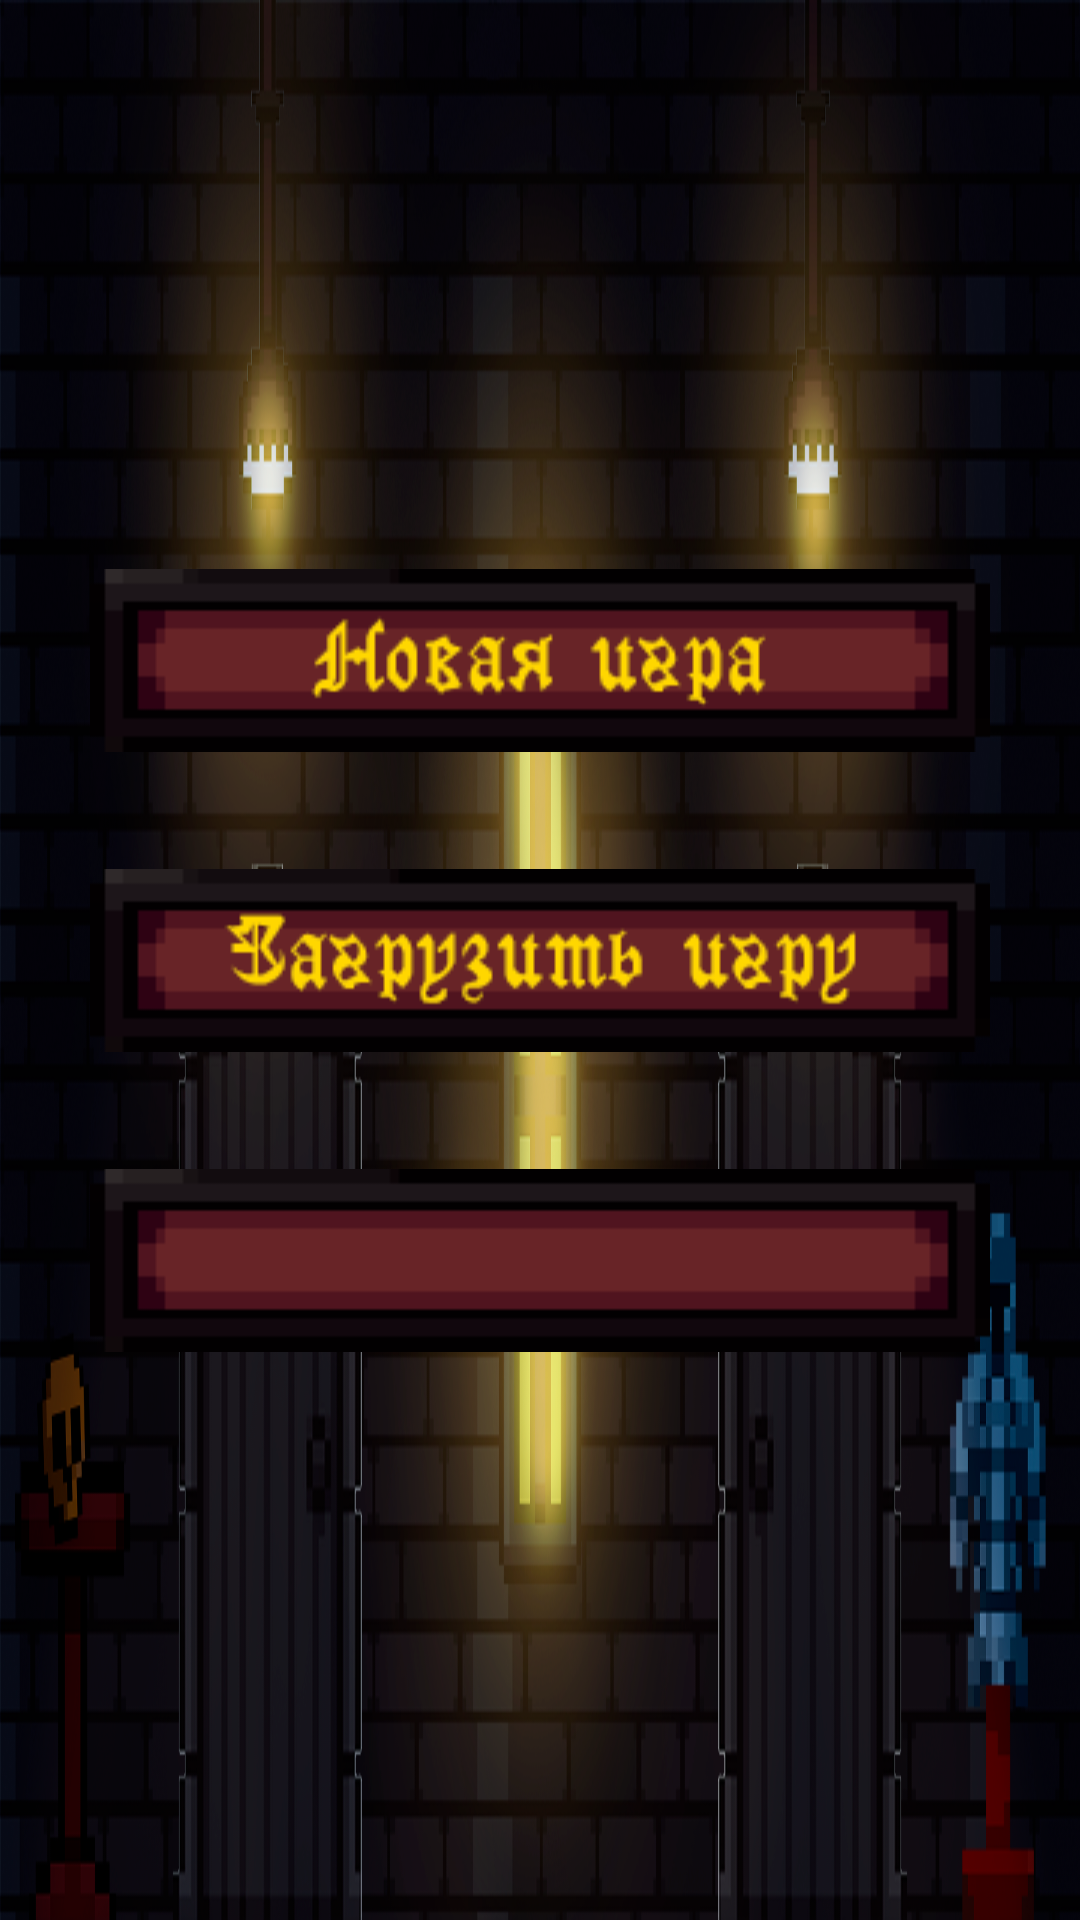

Write the Android layout XML for this screen, with the resource values it uses.
<!-- AndroidManifest.xml: application theme Theme.Dungeon -->
<!-- res/layout/activity_main_menu.xml -->
<?xml version="1.0" encoding="utf-8"?>
<LinearLayout
        xmlns:android="http://schemas.android.com/apk/res/android"
        xmlns:tools="http://schemas.android.com/tools"
        xmlns:app="http://schemas.android.com/apk/res-auto"
        android:layout_width="match_parent"
        android:layout_height="match_parent"
        tools:context=".activity.MainMenu"
>


    <LinearLayout
            android:background="@drawable/main_menu"
            android:layout_width="match_parent"
            android:layout_height="match_parent"
            android:orientation="vertical"
            android:gravity="center">

        <ImageButton
                android:src="@drawable/button_menu_newgame"
                android:layout_width="300dp"
                android:layout_height="80dp"
                android:layout_gravity="center"
                android:scaleType="fitCenter"
                android:adjustViewBounds="true"
                android:background="@android:color/transparent"
                android:onClick="startGame"/>

        <ImageButton
                android:src="@drawable/button_menu_loadgame"
                android:layout_width="300dp"
                android:layout_height="80dp"
                android:layout_gravity="center"
                android:scaleType="fitCenter"
                android:adjustViewBounds="true"
                android:background="@android:color/transparent"
                android:layout_marginTop="20dp"/>

        <ImageButton
                android:src="@drawable/button_menu"
                android:layout_width="300dp"
                android:layout_height="80dp"
                android:layout_gravity="center"
                android:scaleType="fitCenter"
                android:adjustViewBounds="true"
                android:background="@android:color/transparent"
                android:layout_marginTop="20dp"/>

    </LinearLayout>
</LinearLayout>
<!-- resources referenced by this layout -->
<resources>
  <!-- drawable button_menu: png bitmap (drawable, 549 bytes) -->
  <!-- drawable button_menu_loadgame: png bitmap (drawable, 9004 bytes) -->
  <!-- drawable button_menu_newgame: png bitmap (drawable, 7718 bytes) -->
  <!-- drawable main_menu: png bitmap (drawable, 843936 bytes) -->
  <style name="Theme.Dungeon" parent="Theme.MaterialComponents.DayNight.DarkActionBar">
          
          <item name="colorPrimary">@color/purple_500</item>
          <item name="colorPrimaryVariant">@color/purple_700</item>
          <item name="colorOnPrimary">@color/white</item>
          
          <item name="colorSecondary">@color/teal_200</item>
          <item name="colorSecondaryVariant">@color/teal_700</item>
          <item name="colorOnSecondary">@color/black</item>
          
          <item name="android:statusBarColor" tools:targetApi="l">?attr/colorPrimaryVariant</item>
          
  
          <item name="android:layout_width">match_parent</item>
          <item name="android:layout_height">match_parent</item>
          <item name="android:windowFullscreen">true</item>
          <item name="android:gravity">center</item>
          <item name="android:layout_gravity">center</item>
          <item name="windowNoTitle">true</item>
          <item name="android:windowIsFloating">false</item>
      </style>
  <color name="purple_500">#FF6200EE</color>
  <color name="purple_700">#FF3700B3</color>
  <color name="white">#FFFFFFFF</color>
  <color name="teal_200">#FF03DAC5</color>
  <color name="teal_700">#FF018786</color>
  <color name="black">#FF000000</color>
</resources>
